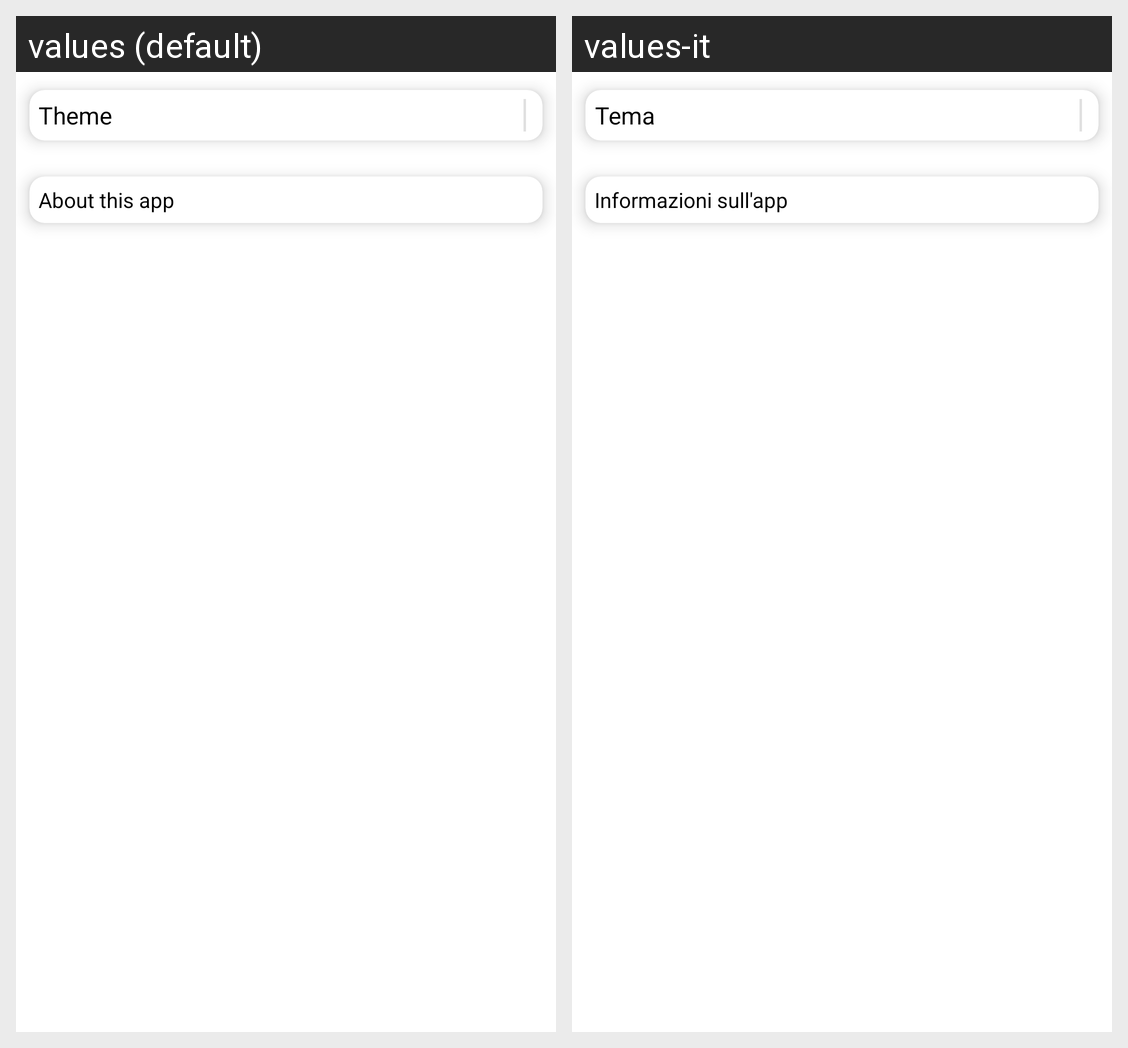

Strings drawn on this Android screen and how each of the app's shown locales translates them:
Android screen res/layout/fragment_settings.xml rendered under 2 locales, left to right: values (default), values-it. Device: Nexus 5 (rendered at 1080×1920; each locale shown at half size, 540×960, under a caption strip naming it); theme Theme.ProjectRestaurant.
Strings drawn on this screen, with the default value and each locale's value (text and hints the layout hard-codes, and strings that could not be matched under every locale, appear in the picture but are not listed):

settings_theme
  values: Theme
  values-it: Tema

settings_app_info
  values: About this app
  values-it: Informazioni sull'app
